Dataset: recaptcha_tiles (GitHub, likeblossom/breaking-reCAPTCHA). Classes: bicycle, bridge, bus, car, chimney, crosswalk, hydrant, motorcycle, mountain, stairs, tractor, traffic light.

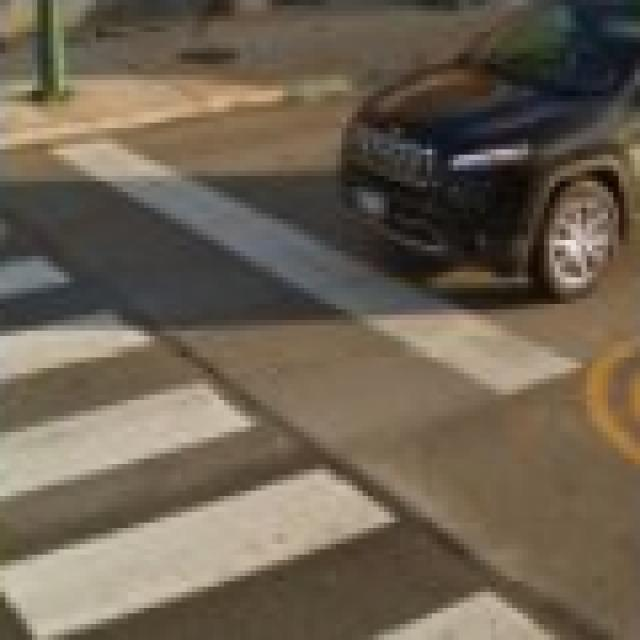
Label: crosswalk

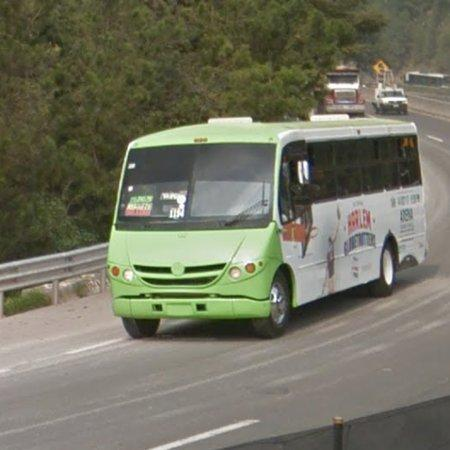
Label: motorcycle

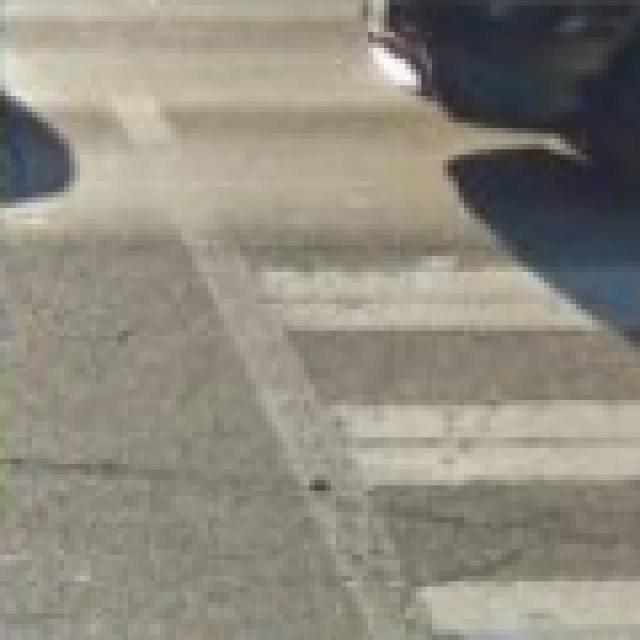
Label: crosswalk

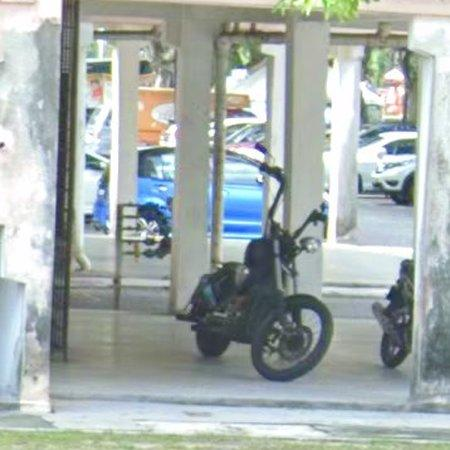
Label: motorcycle

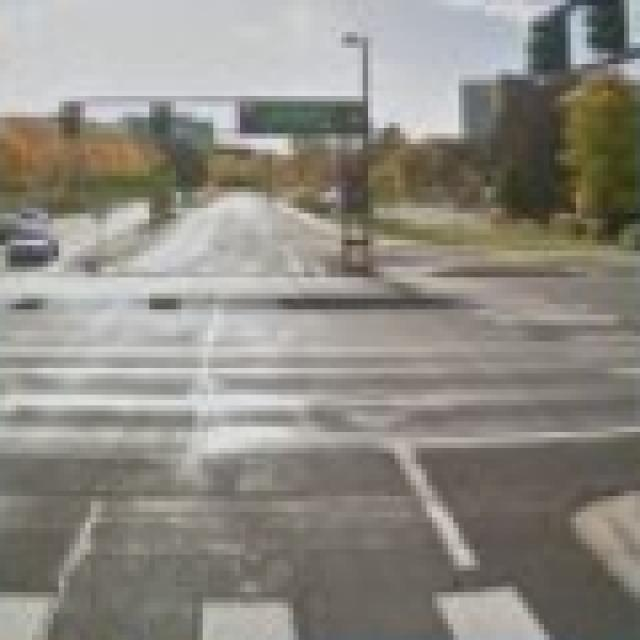
Label: crosswalk

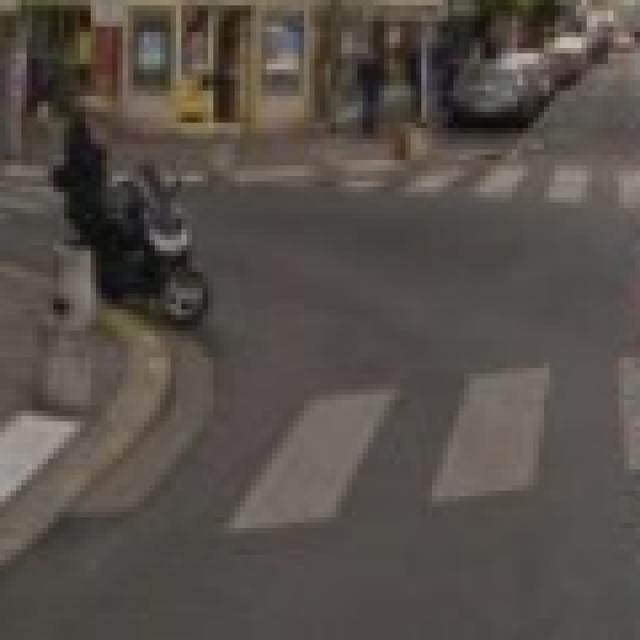
Label: crosswalk
